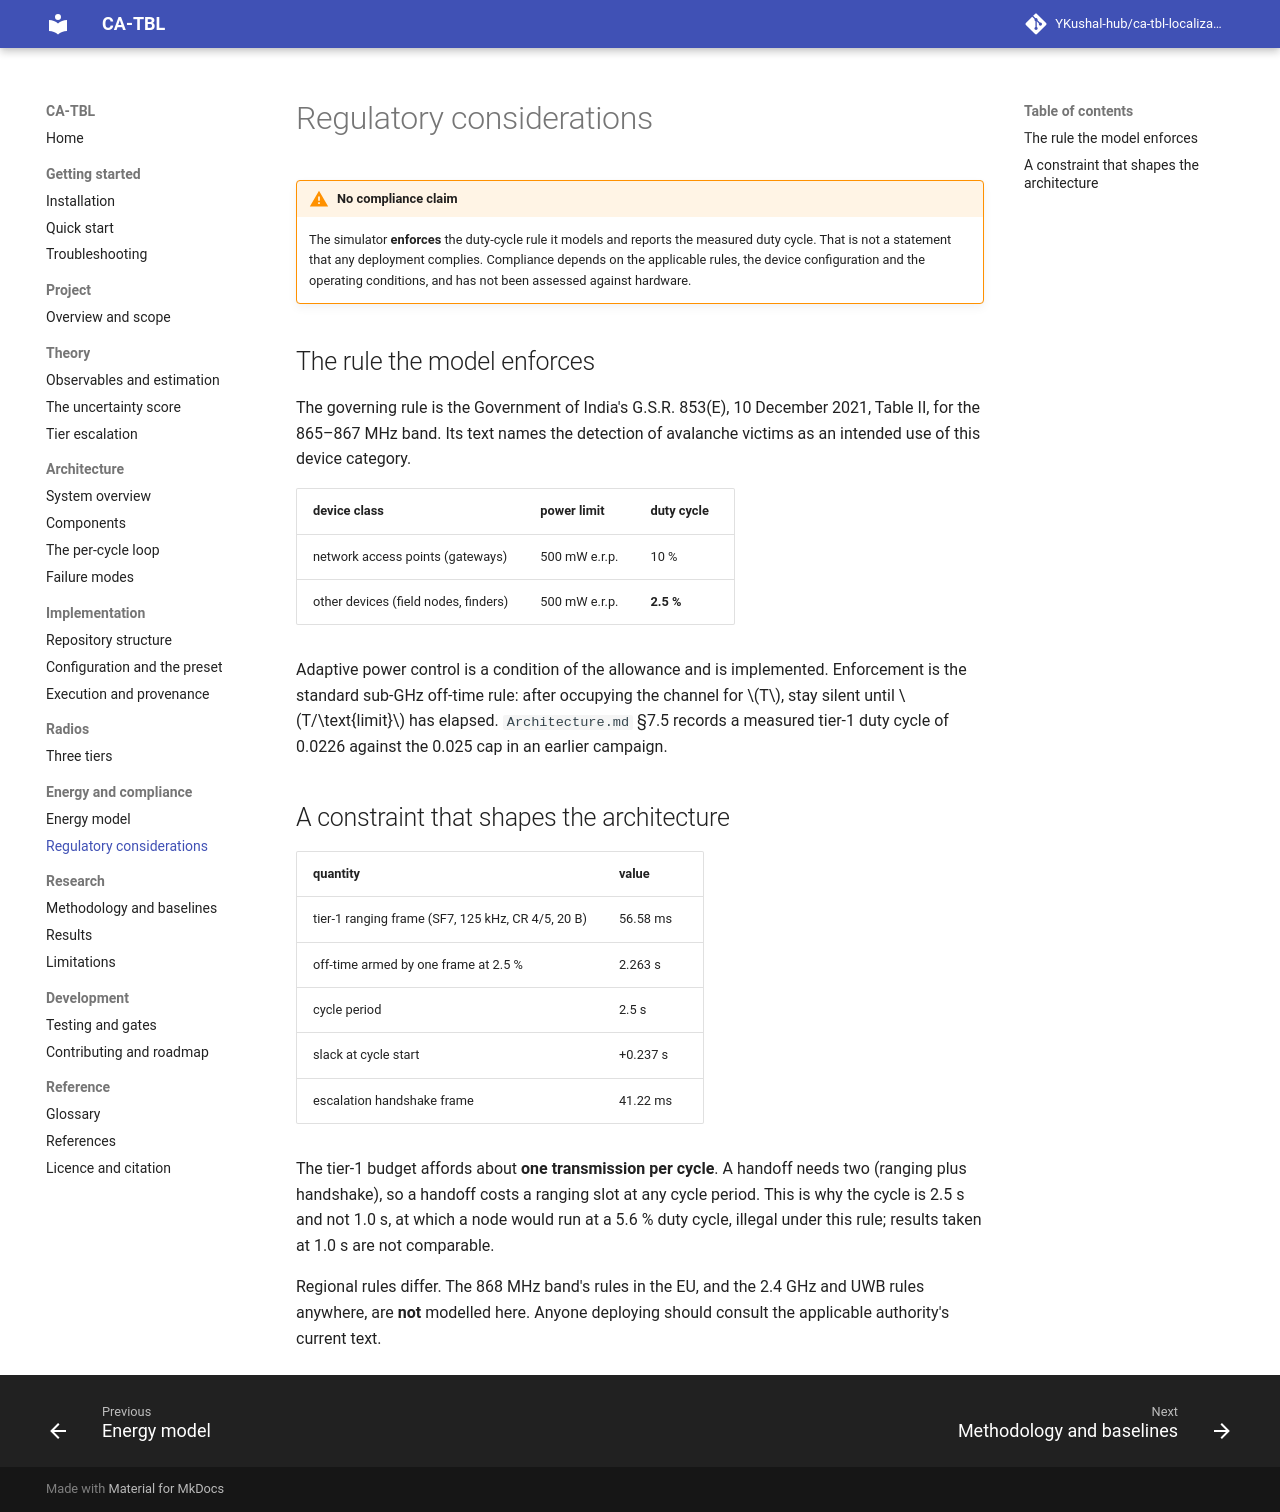

repository: YKushal-hub/ca-tbl-localization · page: energy-and-compliance/regulatory/index.html · generator: mkdocs

# Regulatory considerations

!!! warning "No compliance claim"
    The simulator **enforces** the duty-cycle rule it models and reports the measured duty cycle. That is not a
    statement that any deployment complies. Compliance depends on the applicable rules, the device configuration and the
    operating conditions, and has not been assessed against hardware.

## The rule the model enforces

The governing rule is the Government of India's G.S.R. 853(E), 10 December 2021, Table II, for the 865–867 MHz band.
Its text names the detection of avalanche victims as an intended use of this device category.

| device class | power limit | duty cycle |
|---|---|---|
| network access points (gateways) | 500 mW e.r.p. | 10 % |
| other devices (field nodes, finders) | 500 mW e.r.p. | **2.5 %** |

Adaptive power control is a condition of the allowance and is implemented. Enforcement is the standard sub-GHz
off-time rule: after occupying the channel for $T$, stay silent until $T/\text{limit}$ has elapsed. `Architecture.md` §7.5 records a measured tier-1
duty cycle of 0.0226 against the 0.025 cap in an earlier campaign.

## A constraint that shapes the architecture

| quantity | value |
|---|---|
| tier-1 ranging frame (SF7, 125 kHz, CR 4/5, 20 B) | 56.58 ms |
| off-time armed by one frame at 2.5 % | 2.263 s |
| cycle period | 2.5 s |
| slack at cycle start | +0.237 s |
| escalation handshake frame | 41.22 ms |

The tier-1 budget affords about **one transmission per cycle**. A handoff needs two (ranging plus handshake), so a
handoff costs a ranging slot at any cycle period. This is why the cycle is 2.5 s and not 1.0 s, at which a node would
run at a 5.6 % duty cycle, illegal under this rule; results taken at 1.0 s are not comparable.

Regional rules differ. The 868 MHz band's rules in the EU, and the 2.4 GHz and UWB rules anywhere, are **not** modelled
here. Anyone deploying should consult the applicable authority's current text.
